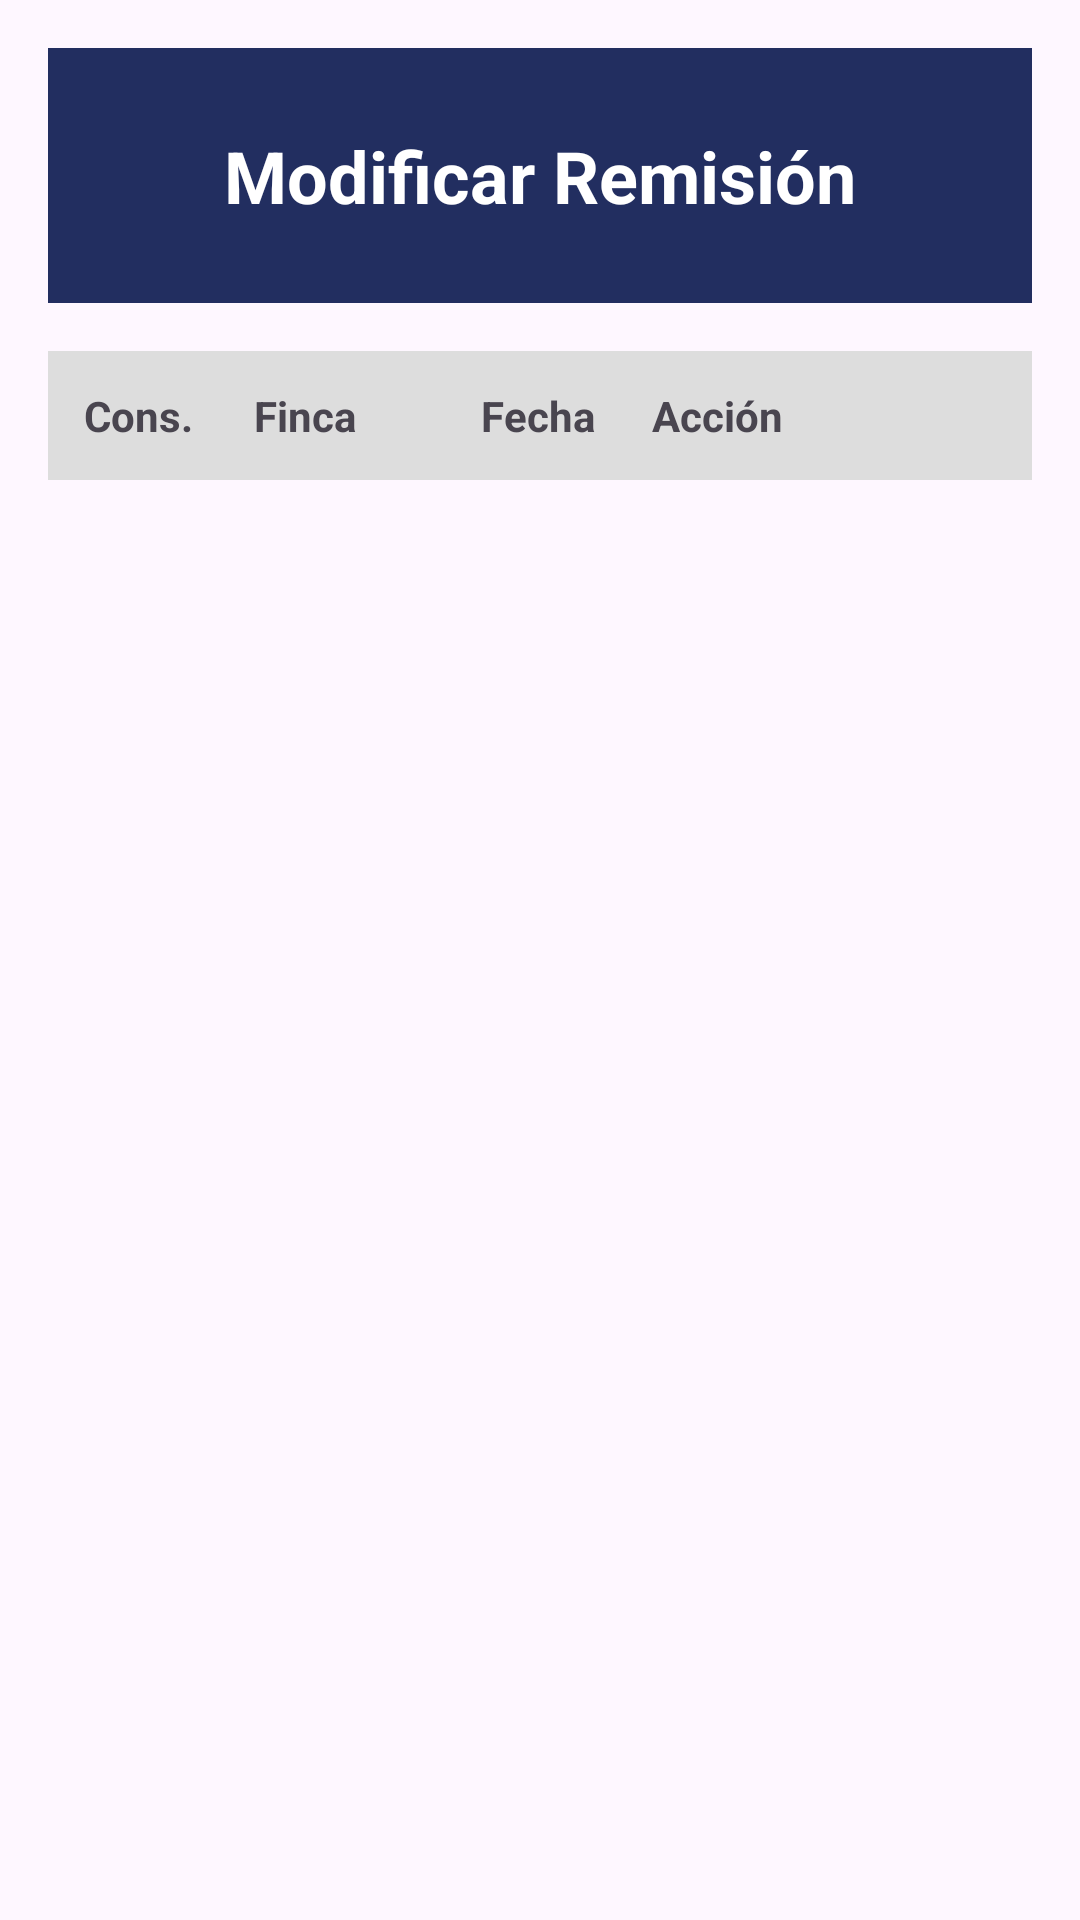

Here is an Android app screen rendered from its layout file. Give the layout XML and the strings, colors and styles it references.
<!-- AndroidManifest.xml: application theme Theme.RemisionesCoonagro -->
<!-- res/layout/activity_modificar_remision.xml -->
<?xml version="1.0" encoding="utf-8"?>
<androidx.constraintlayout.widget.ConstraintLayout xmlns:android="http://schemas.android.com/apk/res/android"
    xmlns:app="http://schemas.android.com/apk/res-auto"
    xmlns:tools="http://schemas.android.com/tools"
    android:id="@+id/main"
    android:layout_width="match_parent"
    android:layout_height="match_parent"
    android:padding="16dp"
    tools:context=".ModificarRemisionActivity">

    <TextView
        android:id="@+id/tvw_Titulo_Modificar_Remision"
        android:layout_width="0dp"
        android:layout_height="85dp"
        android:background="@color/dark_blue"
        android:gravity="center"
        android:text="Modificar Remisión"
        android:textColor="@color/white"
        android:textSize="24sp"
        android:textStyle="bold"
        app:layout_constraintEnd_toEndOf="parent"
        app:layout_constraintStart_toStartOf="parent"
        app:layout_constraintTop_toTopOf="parent" />

    <ScrollView
        android:id="@+id/svw_ContenedorTabla_Modificar_Remision"
        android:layout_width="0dp"
        android:layout_height="0dp"
        android:layout_marginTop="16dp"
        android:fillViewport="true"
        app:layout_constraintBottom_toBottomOf="parent"
        app:layout_constraintEnd_toEndOf="parent"
        app:layout_constraintStart_toStartOf="parent"
        app:layout_constraintTop_toBottomOf="@id/tvw_Titulo_Modificar_Remision">

        <TableLayout
            android:id="@+id/tly_TablaDatos_Modificar_Remision"
            android:layout_width="match_parent"
            android:layout_height="wrap_content"
            android:stretchColumns="*">

            <TableRow
                android:layout_width="match_parent"
                android:background="#DDDDDD"
                android:padding="12dp">

                <TextView
                    android:layout_width="0dp"
                    android:layout_height="wrap_content"
                    android:layout_weight="1.2"
                    android:text="Cons."
                    android:textStyle="bold" />

                <TextView
                    android:layout_width="0dp"
                    android:layout_height="wrap_content"
                    android:layout_weight="1.6"
                    android:text="Finca"
                    android:textStyle="bold" />

                <TextView
                    android:layout_width="0dp"
                    android:layout_height="wrap_content"
                    android:layout_weight="1.2"
                    android:text="Fecha"
                    android:textStyle="bold" />

                <TextView
                    android:layout_width="wrap_content"
                    android:layout_height="wrap_content"
                    android:text="Acción"
                    android:textStyle="bold" />
            </TableRow>
        </TableLayout>
    </ScrollView>

</androidx.constraintlayout.widget.ConstraintLayout>
<!-- resources referenced by this layout -->
<resources>
  <color name="dark_blue">#222E60</color>
  <color name="white">#FFFFFFFF</color>
  <style name="Theme.RemisionesCoonagro" parent="Base.Theme.RemisionesCoonagro" />
  <style name="Base.Theme.RemisionesCoonagro" parent="Theme.Material3.DayNight.NoActionBar">
          
          
      </style>
</resources>
